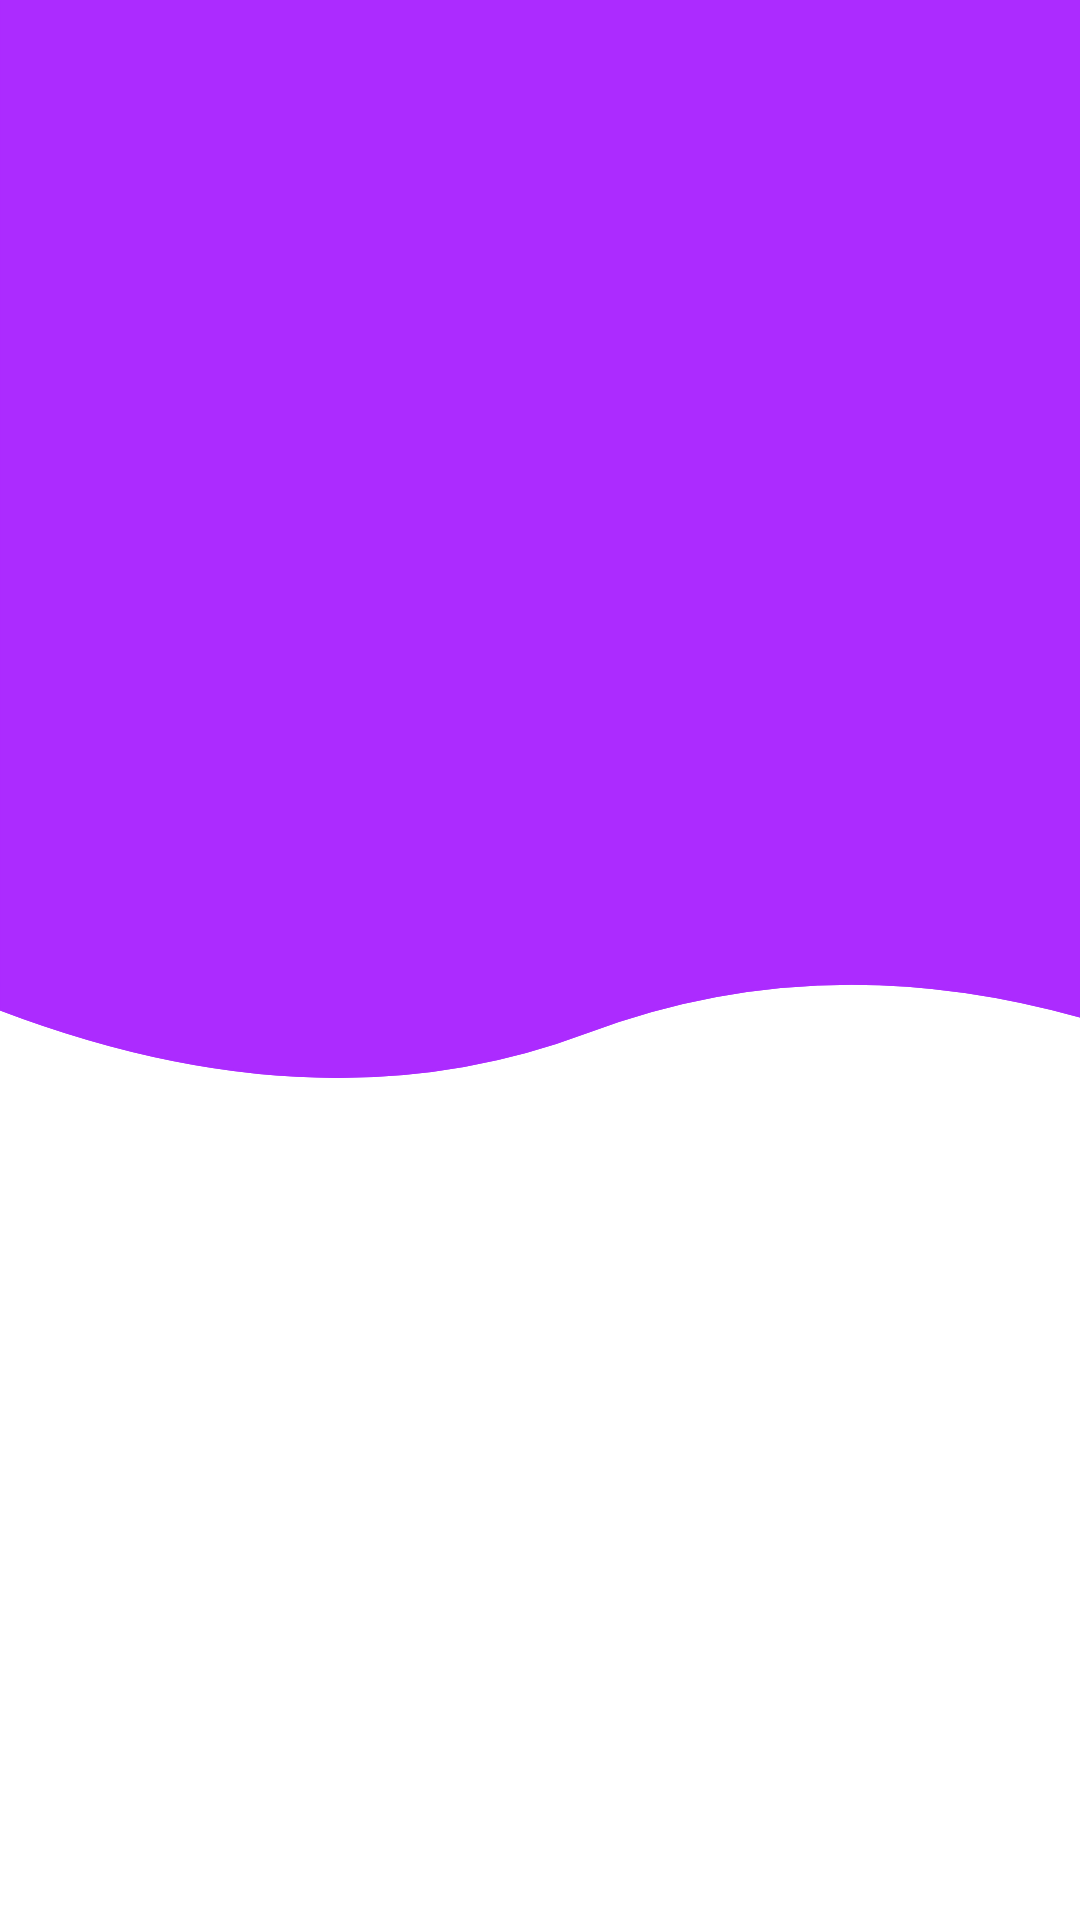

Android layout source for this screen:
<!-- AndroidManifest.xml: application theme Theme.Imgur -->
<!-- res/layout/activity_main.xml -->
<?xml version="1.0" encoding="utf-8"?>
<androidx.constraintlayout.widget.ConstraintLayout xmlns:android="http://schemas.android.com/apk/res/android"
    xmlns:app="http://schemas.android.com/apk/res-auto"
    xmlns:tools="http://schemas.android.com/tools"
    android:layout_width="match_parent"
    android:layout_height="match_parent"
    tools:context=".ui.home.view.activity.HomeActivity">

    <com.google.android.material.appbar.AppBarLayout
        android:id="@+id/app_bar"
        android:layout_width="match_parent"
        android:layout_height="wrap_content"
        app:layout_constraintEnd_toStartOf="parent"
        app:layout_constraintTop_toTopOf="parent">

        <com.google.android.material.appbar.MaterialToolbar
            android:id="@+id/toolbar"
            android:layout_width="match_parent"
            android:layout_height="?attr/actionBarSize"
            android:background="?attr/colorPrimaryVariant">

            <TextView
                android:id="@+id/toolbar_title"
                android:layout_width="wrap_content"
                android:layout_height="wrap_content"
                android:layout_gravity="center"
                android:text="@string/app_name" />

        </com.google.android.material.appbar.MaterialToolbar>
    </com.google.android.material.appbar.AppBarLayout>

    <ImageView
        android:id="@+id/imgBackground"
        android:layout_width="match_parent"
        android:layout_height="400dp"
        android:scaleType="fitXY"
        app:layout_constraintStart_toStartOf="parent"
        app:layout_constraintTop_toTopOf="parent"
        app:srcCompat="@drawable/background_circle"
        android:contentDescription="@string/content_background" />

    <androidx.constraintlayout.widget.ConstraintLayout
        android:id="@+id/constraint"
        android:layout_width="match_parent"
        android:layout_height="match_parent"
        app:layout_constraintTop_toTopOf="parent"
        app:layout_constraintStart_toStartOf="parent"
        app:layout_constraintTop_toBottomOf="@id/app_bar">

        <ScrollView
            android:id="@+id/scroll"
            android:layout_width="match_parent"
            android:layout_height="0dp"
            android:layout_marginHorizontal="12dp"
            android:layout_marginVertical="12dp"
            app:layout_constraintStart_toStartOf="parent"
            app:layout_constraintTop_toTopOf="parent">

            <androidx.constraintlayout.widget.ConstraintLayout
                android:id="@+id/constraintScroll"
                android:layout_width="match_parent"
                android:layout_height="wrap_content">

                <androidx.recyclerview.widget.RecyclerView
                    android:id="@+id/recycler_view"
                    android:layout_width="match_parent"
                    android:layout_height="match_parent"
                    tools:listitem="@layout/item_cats"
                    android:horizontalSpacing="6dp"
                    android:numColumns="4"
                    android:verticalSpacing="6dp"
                    app:layout_constraintTop_toTopOf="parent"
                    app:layout_constraintStart_toStartOf="parent" />

            </androidx.constraintlayout.widget.ConstraintLayout>

        </ScrollView>
    </androidx.constraintlayout.widget.ConstraintLayout>



    <ProgressBar
        android:id="@+id/progress"
        android:visibility="gone"
        android:layout_width="wrap_content"
        android:layout_height="wrap_content"
        app:layout_constraintStart_toStartOf="parent"
        app:layout_constraintEnd_toEndOf="parent"
        app:layout_constraintTop_toTopOf="parent"
        app:layout_constraintBottom_toBottomOf="parent" />

</androidx.constraintlayout.widget.ConstraintLayout>
<!-- res/layout/item_cats.xml (included above) -->
<?xml version="1.0" encoding="utf-8"?>
<androidx.cardview.widget.CardView xmlns:android="http://schemas.android.com/apk/res/android"
    xmlns:app="http://schemas.android.com/apk/res-auto"
    xmlns:fresco="http://schemas.android.com/apk/res-auto"
    android:layout_width="match_parent"
    android:layout_height="wrap_content"
    android:layout_marginBottom="12dp"
    app:cardBackgroundColor="@color/white"
    app:cardCornerRadius="2dp"
    app:cardElevation="3dp"
    app:cardUseCompatPadding="true">

    <androidx.constraintlayout.widget.ConstraintLayout
        android:id="@+id/layout"
        android:layout_width="match_parent"
        android:layout_height="150dp"
        app:layout_constraintLeft_toLeftOf="parent"
        app:layout_constraintTop_toTopOf="parent">

        <com.facebook.drawee.view.SimpleDraweeView
            android:id="@+id/animimage"
            android:layout_width="match_parent"
            android:layout_height="match_parent"
            app:layout_constraintStart_toStartOf="parent"
            app:layout_constraintTop_toTopOf="parent"
            fresco:placeholderImage="@drawable/ic_launcher_background" />

    </androidx.constraintlayout.widget.ConstraintLayout>
</androidx.cardview.widget.CardView>
<!-- resources referenced by this layout -->
<resources>
  <color name="white">#FFFFFFFF</color>
  <!-- drawable background_circle (drawable) -->
  <?xml version="1.0" encoding="utf-8"?>
  <vector xmlns:android="http://schemas.android.com/apk/res/android"
      android:width="600dp"
      android:height="600dp"
      android:viewportWidth="600"
      android:viewportHeight="600">
      <path
          android:fillColor="@color/_AC2BFF"
          android:strokeWidth="1"
          android:pathData="M0 00L637.5 00L637.5 519.0C528.33 483.94 424.58 482.69 326.25 516.02C227.91 549.35 119.17 545.6 0 504.77L0 00Z" />
      <path
          android:fillColor="@color/_AC2BFF"
          android:fillAlpha="0"
          android:strokeColor="@color/_AC2BFF"
          android:strokeWidth="1"
          android:pathData="M0 00L637.5 00L637.5 519.0C528.33 483.94 424.58 482.69 326.25 516.02C227.91 549.35 119.17 545.6 0 504.77L0 00Z" />
      <path
          android:fillColor="@color/_AC2BFF"
          android:fillAlpha="0"
          android:strokeColor="@color/_AC2BFF"
          android:strokeWidth="1"
          android:pathData="M0 00L637.5 00L637.5 519.0C528.33 483.94 424.58 482.69 326.25 516.02C227.91 549.35 119.17 545.6 0 504.77L0 00Z" />
  </vector>
  <string name="app_name">ImgurApi</string>
  <string name="content_background">Imagem de fundo</string>
  <style name="Theme.Imgur" parent="Theme.MaterialComponents.DayNight.NoActionBar">
          
          <item name="colorPrimary">@color/_AD0E00</item>
          <item name="colorPrimaryVariant">@color/_AC2BFF</item>
          <item name="colorOnPrimary">@color/white</item>
          
          <item name="colorSecondary">@color/teal_200</item>
          <item name="colorSecondaryVariant">@color/teal_700</item>
          <item name="colorOnSecondary">@color/black</item>F
          
          <item name="android:statusBarColor">?attr/colorPrimaryVariant</item>
          
          <item name="windowNoTitle">true</item>
          <item name="windowActionBar">false</item>
          <item name="android:windowContentOverlay">@null</item>
  
  
      </style>
  <color name="_AC2BFF">#AC2BFF</color>
  <color name="_AD0E00">#AD0E00</color>
  <color name="teal_200">#FF03DAC5</color>
  <color name="teal_700">#FF018786</color>
  <color name="black">#FF000000</color>
</resources>
